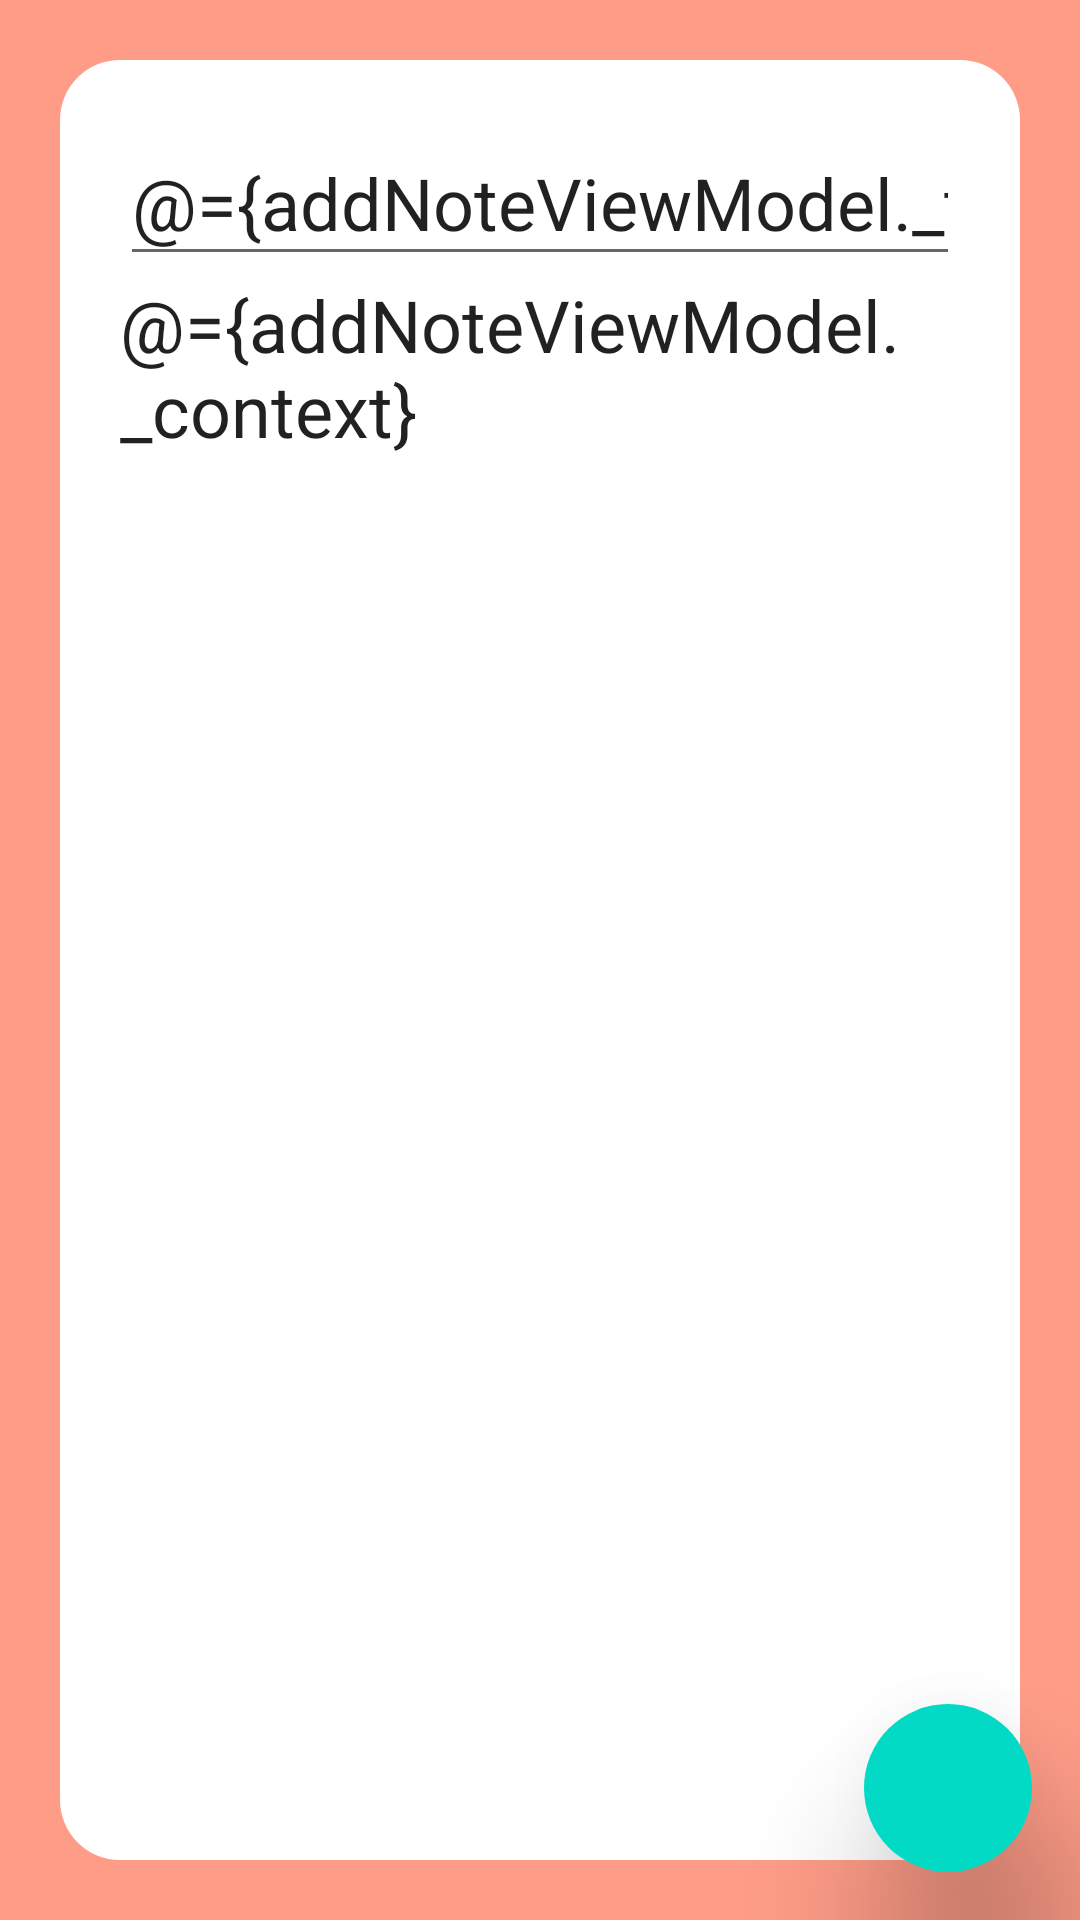

Android layout source for this screen:
<!-- AndroidManifest.xml: application theme Theme.Notepad_MVVM -->
<!-- res/layout/activity_add_note.xml -->
<?xml version="1.0" encoding="utf-8"?>
<layout xmlns:android="http://schemas.android.com/apk/res/android"
    xmlns:app="http://schemas.android.com/apk/res-auto"
    xmlns:tools="http://schemas.android.com/tools">
    
    <data>
        <variable
            name="addNoteViewModel"
            type="com.example.notepad_mvvm.viewModel.AddNoteViewModel" />
    </data>
    
    <androidx.constraintlayout.widget.ConstraintLayout 
        android:layout_width="match_parent"
        android:layout_height="match_parent"
        android:background="#FE9C87"
        tools:context=".activity.AddNoteActivity">
    
        <LinearLayout
            android:layout_width="match_parent"
            android:layout_height="match_parent"
            android:layout_margin="20dp"
            android:background="@drawable/radius"
            android:padding="20dp"
            android:overScrollMode="never"
            app:layout_constraintBottom_toBottomOf="parent"
            app:layout_constraintEnd_toEndOf="parent"
            app:layout_constraintStart_toStartOf="parent"
            app:layout_constraintTop_toTopOf="parent">
    
            <LinearLayout
                android:layout_width="match_parent"
                android:layout_height="match_parent"
                android:orientation="vertical">
    
                <EditText
                    android:id="@+id/input_add_title"
                    android:layout_width="match_parent"
                    android:layout_height="wrap_content"
                    android:hint="제목을 입력하세요"
                    android:text="@={addNoteViewModel._title}"
                    android:inputType="text"
                    android:scrollHorizontally="true"
                    android:maxLines="1"
                    android:textSize="24sp" />
    
                <androidx.recyclerview.widget.RecyclerView
                    android:id="@+id/input_add_filter"
                    android:layout_width="match_parent"
                    android:layout_height="wrap_content"
                    tools:listitem="@layout/tag_item"
                    app:layoutManager="androidx.recyclerview.widget.LinearLayoutManager"
                    android:orientation="horizontal"/>
    
                <EditText
                    android:id="@+id/input_add_content"
                    android:layout_width="match_parent"
                    android:layout_height="0dp"
                    android:layout_weight="1"
                    android:background="@color/trans"
                    android:hint="내용을 입력하세요"
                    android:text="@={addNoteViewModel._context}"
                    android:gravity="top"
                    android:textSize="24sp"
                    />
            </LinearLayout>
    
        </LinearLayout>
    
        <com.google.android.material.floatingactionbutton.FloatingActionButton
            app:borderWidth="0dp"
            app:elevation="30dp"
            android:id="@+id/saveMemoButton"
            android:layout_width="wrap_content"
            android:layout_height="wrap_content"
            android:layout_margin="16dp"
            android:src="@drawable/ic_baseline_save_24"
            app:layout_constraintBottom_toBottomOf="parent"
            app:layout_constraintEnd_toEndOf="parent" />
    
    </androidx.constraintlayout.widget.ConstraintLayout>
</layout>
<!-- res/layout/tag_item.xml (included above) -->
<?xml version="1.0" encoding="utf-8"?>
<layout>
<androidx.constraintlayout.widget.ConstraintLayout
    xmlns:android="http://schemas.android.com/apk/res/android"
    xmlns:app="http://schemas.android.com/apk/res-auto"
    android:layout_width="wrap_content"
    android:layout_height="32dp"
    android:background="@drawable/radius"
    android:backgroundTint="@color/white"
    android:paddingHorizontal="10dp"
    android:layout_marginHorizontal="10dp">

    <View
        android:id="@+id/tagColor"
        android:layout_width="24dp"
        android:layout_height="24dp"
        android:layout_gravity="center"
        android:background="@drawable/circle"
        android:backgroundTint="@color/pink"
        android:layout_marginRight="4dp"
        app:layout_constraintBottom_toBottomOf="parent"
        app:layout_constraintEnd_toStartOf="@+id/tagName"
        app:layout_constraintStart_toStartOf="parent"
        app:layout_constraintTop_toTopOf="parent"
        app:layout_constraintHorizontal_chainStyle="packed"/>

    <TextView
        android:id="@+id/tagName"
        android:layout_width="wrap_content"
        android:layout_height="wrap_content"
        android:layout_gravity="center"
        android:text="TAG"
        android:textSize="14sp"
        android:textColor="@color/textColor"
        app:layout_constraintBottom_toBottomOf="parent"
        app:layout_constraintEnd_toEndOf="parent"
        app:layout_constraintTop_toTopOf="parent"
        app:layout_constraintStart_toEndOf="@+id/tagColor"/>

</androidx.constraintlayout.widget.ConstraintLayout>
</layout>
<!-- resources referenced by this layout -->
<resources>
  <color name="pink">#EF669A</color>
  <color name="textColor">#707070</color>
  <color name="trans">#00FFFFFF</color>
  <color name="white">#FFFFFFFF</color>
  <!-- drawable radius (drawable-v24) -->
  <?xml version="1.0" encoding="utf-8"?>
  <shape xmlns:android="http://schemas.android.com/apk/res/android"
      android:shape="rectangle">
      <solid android:color="#ffffff"/>
      <corners
          android:bottomLeftRadius="20dp"
          android:bottomRightRadius="20dp"
          android:topLeftRadius="20dp"
          android:topRightRadius="20dp"/>
  </shape>
  <style name="Theme.Notepad_MVVM" parent="Theme.MaterialComponents.DayNight.DarkActionBar">
          
          <item name="colorPrimary">@color/purple_500</item>
          <item name="colorPrimaryVariant">@color/purple_700</item>
          <item name="colorOnPrimary">@color/black</item>
          
          <item name="colorSecondary">@color/teal_200</item>
          <item name="colorSecondaryVariant">@color/teal_700</item>
          <item name="colorOnSecondary">@color/black</item>
          
          <item name="android:statusBarColor" tools:targetApi="l">?attr/colorPrimaryVariant</item>
          
      </style>
  <color name="purple_500">#FF6200EE</color>
  <color name="purple_700">#FF3700B3</color>
  <color name="black">#FF000000</color>
  <color name="teal_200">#FF03DAC5</color>
  <color name="teal_700">#FF018786</color>
</resources>
